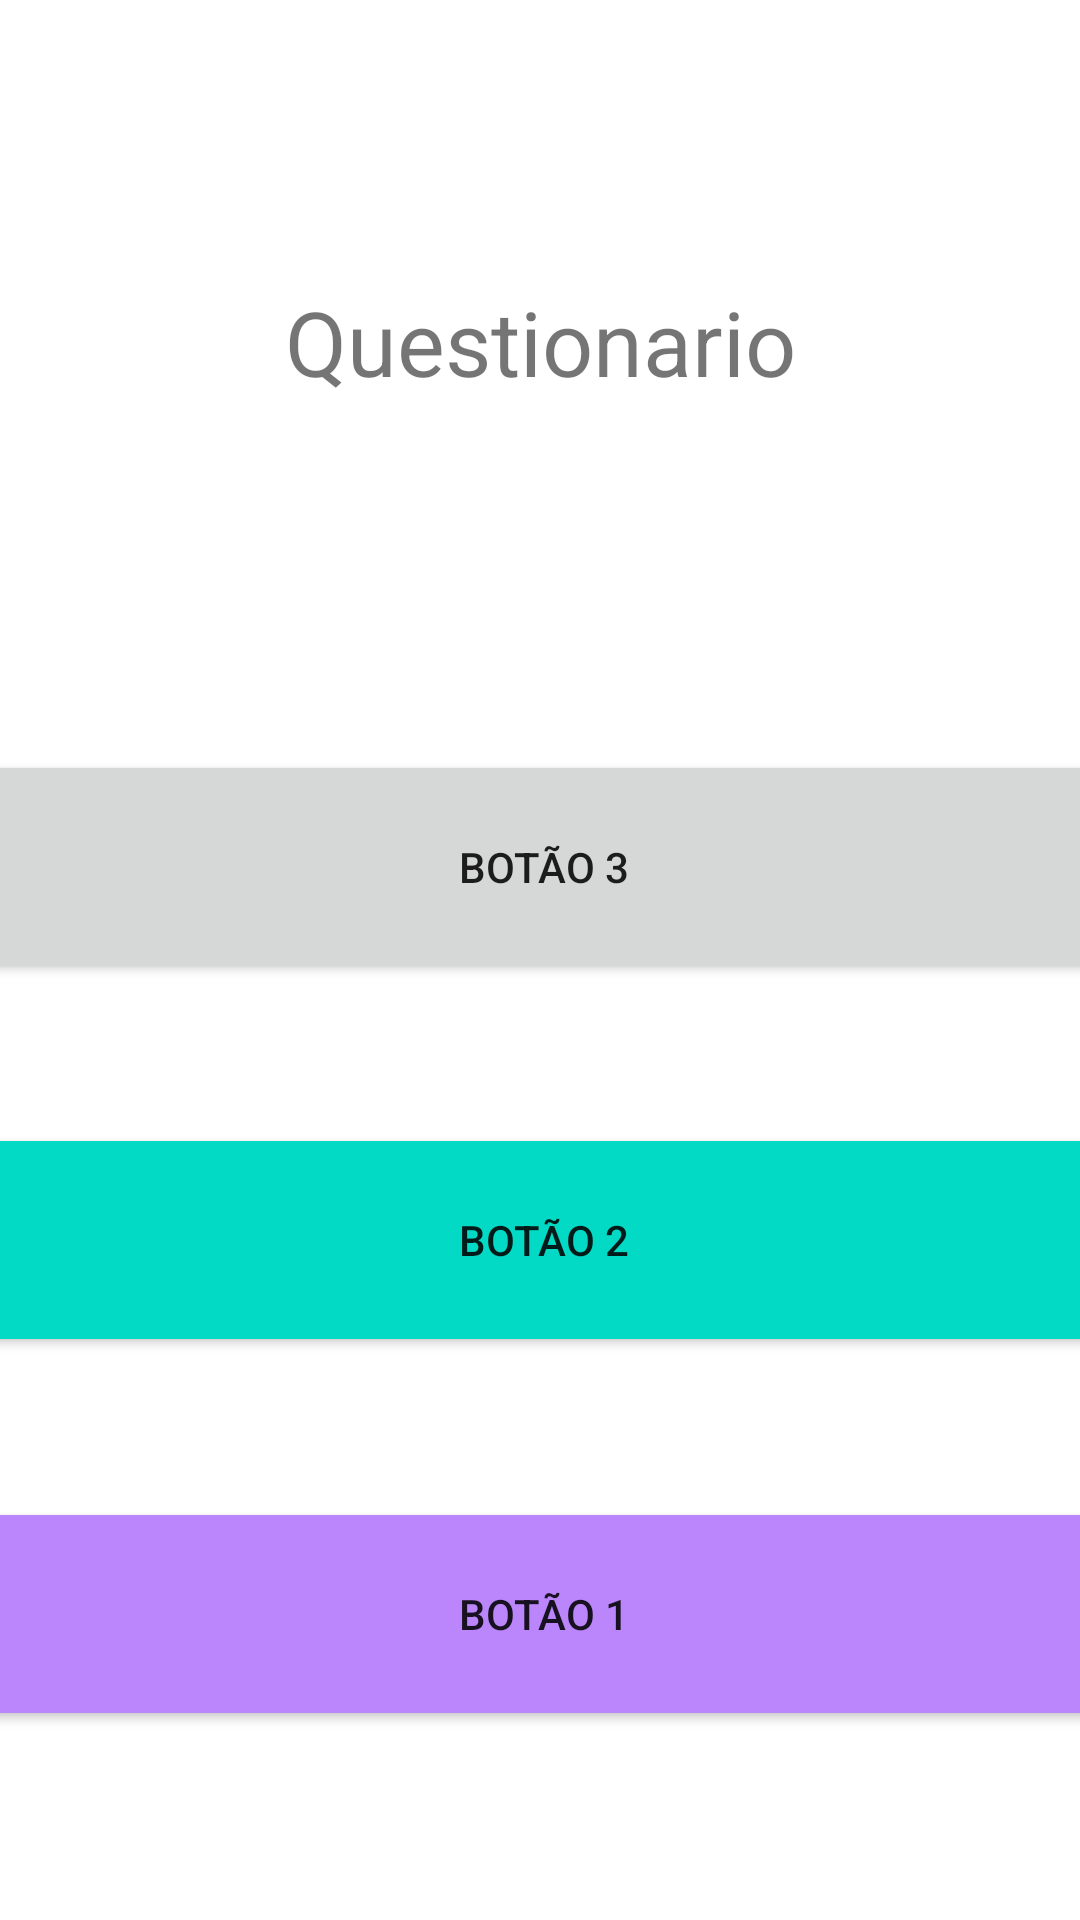

Produce the Android XML layout that renders to this screen, including the resource entries it uses.
<!-- AndroidManifest.xml: application theme Theme.ES -->
<!-- res/layout/vista_questionario.xml -->
<?xml version="1.0" encoding="utf-8"?>
<androidx.constraintlayout.widget.ConstraintLayout xmlns:android="http://schemas.android.com/apk/res/android"
    xmlns:app="http://schemas.android.com/apk/res-auto"
    xmlns:tools="http://schemas.android.com/tools"
    android:layout_width="match_parent"
    android:layout_height="match_parent"
    tools:context=".questionario.VistaQuestionario">

    <TextView
        android:id="@+id/pergunta"
        android:layout_width="wrap_content"
        android:layout_height="wrap_content"
        android:text="@string/questionario"
        android:textSize="30sp"
        android:gravity="center"
        app:layout_constraintBottom_toBottomOf="parent"
        app:layout_constraintEnd_toEndOf="parent"
        app:layout_constraintStart_toStartOf="parent"
        app:layout_constraintTop_toTopOf="parent"
        app:layout_constraintVertical_bias="0.156" />

    <Button
        android:id="@+id/botao1"
        android:layout_width="386dp"
        android:layout_height="78dp"
        android:backgroundTint="@color/purple_200"
        android:text="@string/bt1"
        android:gravity="center"
        app:layout_constraintBottom_toBottomOf="parent"
        app:layout_constraintEnd_toEndOf="parent"
        app:layout_constraintHorizontal_bias="0.48"
        app:layout_constraintStart_toStartOf="parent"
        app:layout_constraintTop_toTopOf="parent"
        app:layout_constraintVertical_bias="0.888" />

    <Button
        android:id="@+id/botao2"
        android:layout_width="386dp"
        android:layout_height="78dp"
        android:backgroundTint="@color/teal_200"
        android:text="@string/bt2"
        android:gravity="center"
        app:layout_constraintBottom_toBottomOf="parent"
        app:layout_constraintEnd_toEndOf="parent"
        app:layout_constraintHorizontal_bias="0.48"
        app:layout_constraintStart_toStartOf="parent"
        app:layout_constraintTop_toTopOf="parent"
        app:layout_constraintVertical_bias="0.666" />

    <Button
        android:id="@+id/botao3"
        android:layout_width="386dp"
        android:layout_height="78dp"
        android:text="@string/bt3"
        app:layout_constraintBottom_toBottomOf="parent"
        app:layout_constraintEnd_toEndOf="parent"
        app:layout_constraintHorizontal_bias="0.48"
        app:layout_constraintStart_toStartOf="parent"
        app:layout_constraintTop_toTopOf="parent"
        app:layout_constraintVertical_bias="0.445" />

    <TextView
        android:id="@+id/resultado"
        android:layout_width="wrap_content"
        android:layout_height="wrap_content"
        android:text="TextView"
        android:visibility="gone"
        android:textSize="25sp"
        app:layout_constraintBottom_toBottomOf="parent"
        app:layout_constraintEnd_toEndOf="parent"
        app:layout_constraintHorizontal_bias="0.498"
        app:layout_constraintStart_toStartOf="parent"
        app:layout_constraintTop_toTopOf="parent"
        app:layout_constraintVertical_bias="0.546" />
</androidx.constraintlayout.widget.ConstraintLayout>
<!-- resources referenced by this layout -->
<resources>
  <color name="purple_200">#FFBB86FC</color>
  <color name="teal_200">#FF03DAC5</color>
  <string name="bt1">Botão 1</string>
  <string name="bt2">Botão 2</string>
  <string name="bt3">Botão 3</string>
  <string name="questionario">Questionario</string>
  <style name="Theme.ES" parent="Theme.MaterialComponents.DayNight.DarkActionBar">
          
          <item name="colorPrimary">@color/purple_500</item>
          <item name="colorPrimaryVariant">@color/purple_700</item>
          <item name="colorOnPrimary">@color/white</item>
          
          <item name="colorSecondary">@color/teal_200</item>
          <item name="colorSecondaryVariant">@color/teal_700</item>
          <item name="colorOnSecondary">@color/black</item>
          
          <item name="android:statusBarColor" tools:targetApi="l">?attr/colorPrimaryVariant</item>
          
      </style>
  <color name="purple_500">#FF6200EE</color>
  <color name="purple_700">#FF3700B3</color>
  <color name="white">#FFFFFFFF</color>
  <color name="teal_700">#FF018786</color>
  <color name="black">#FF000000</color>
</resources>
